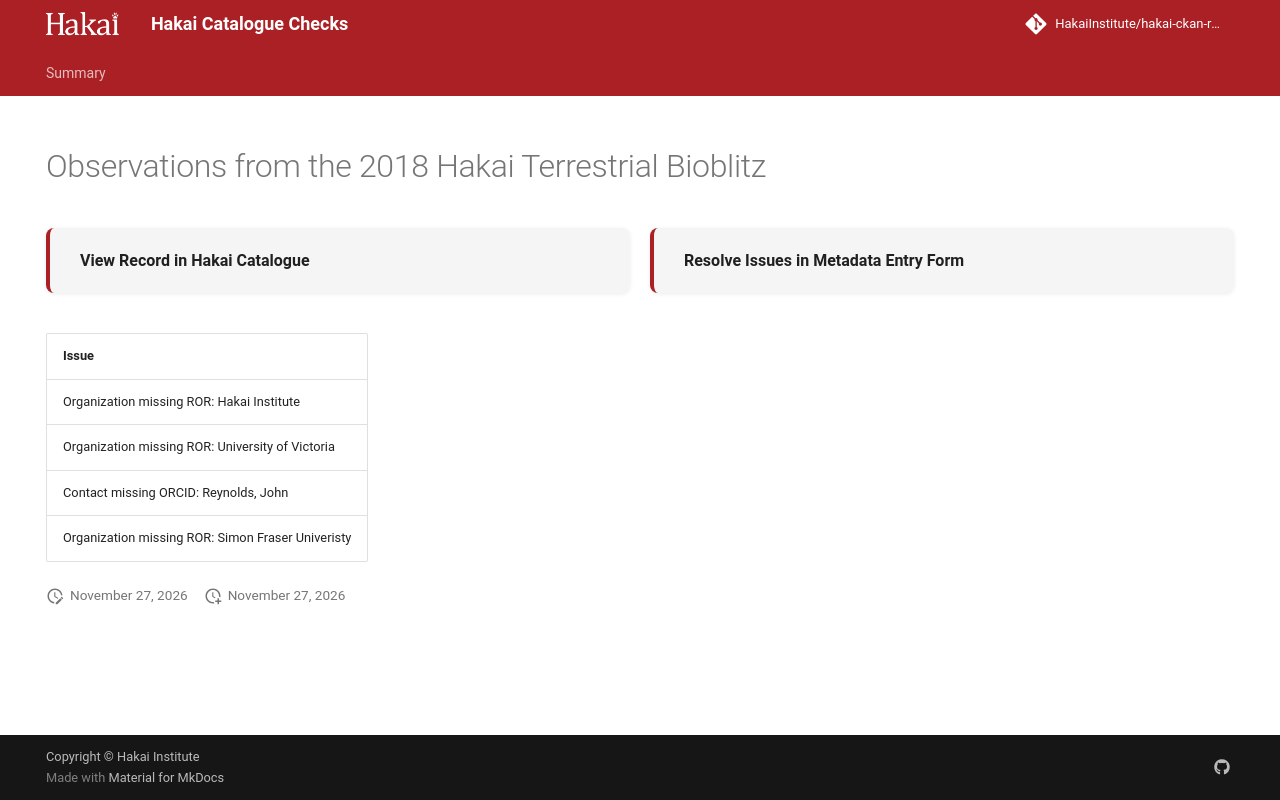

repository: HakaiInstitute/hakai-ckan-records-checks · page: main/records/91d2ddf0-ea25-4ef9-b990-26d2957cb3bd/index.html · generator: mkdocs

---
title: Observations from the 2018 Hakai Terrestrial Bioblitz
hide:
  - navigation
  - toc
---

# Observations from the 2018 Hakai Terrestrial Bioblitz

<div style="display:flex;flex-wrap:wrap;gap:1rem;margin:1.5rem 0 2rem;">
  <a href="https://catalogue.hakai.org/dataset/ca-cioos_542a20b8-242e-4199-a062-5b76ea9cbf2d" target="_blank" rel="noopener noreferrer" style="flex:1;min-width:200px;padding:1rem 1.5rem;border-radius:8px;background:var(--md-code-bg-color);text-decoration:none;border-left:4px solid var(--md-primary-fg-color);box-shadow:0 1px 4px rgba(0,0,0,.08);display:flex;align-items:center;">
    <span style="font-weight:600;color:var(--md-typeset-color);">View Record in Hakai Catalogue</span>
  </a>
  
  <a href="https://hakaiinstitute.github.io/hakai-metadata-entry-form#/en/hakai/jnK2pbrIzbMBHpSiUOi8XDUeev93/-OxCpwd5hTju8QOKVY-E" target="_blank" rel="noopener noreferrer" style="flex:1;min-width:200px;padding:1rem 1.5rem;border-radius:8px;background:var(--md-code-bg-color);text-decoration:none;border-left:4px solid var(--md-primary-fg-color);box-shadow:0 1px 4px rgba(0,0,0,.08);display:flex;align-items:center;">
    <span style="font-weight:600;color:var(--md-typeset-color);">Resolve Issues in Metadata Entry Form</span>
  </a>
  
</div>

| Issue                                             |
|:--------------------------------------------------|
| Organization missing ROR: Hakai Institute         |
| Organization missing ROR: University of Victoria  |
| Contact missing ORCID: Reynolds, John             |
| Organization missing ROR: Simon Fraser Univeristy |

<script>
   document.addEventListener("DOMContentLoaded", function() {
    var map = L.map('map').setView([51.505, -125.09], 5);
    L.tileLayer('https://tile.openstreetmap.org/{z}/{x}/{y}.png', {
        maxZoom: 19,
        attribution: '&copy; <a href="http://www.openstreetmap.org/copyright">OpenStreetMap</a>'
    }).addTo(map);
    var geojsonFeature = {
        "type": "Feature",
        "properties": {
            "name" : "Observations from the 2018 Hakai Terrestrial Bioblitz"
        },
        "geometry": {'type': 'Polygon', 'coordinates': [[[-128.98366, 51.5919], [-125.0032, 51.5919], [-125.0032, 53.9998], [-128.98366, 53.9998], [-128.98366, 51.5919]]]}
    }
    L.geoJSON(geojsonFeature).addTo(map);
   })
</script>
